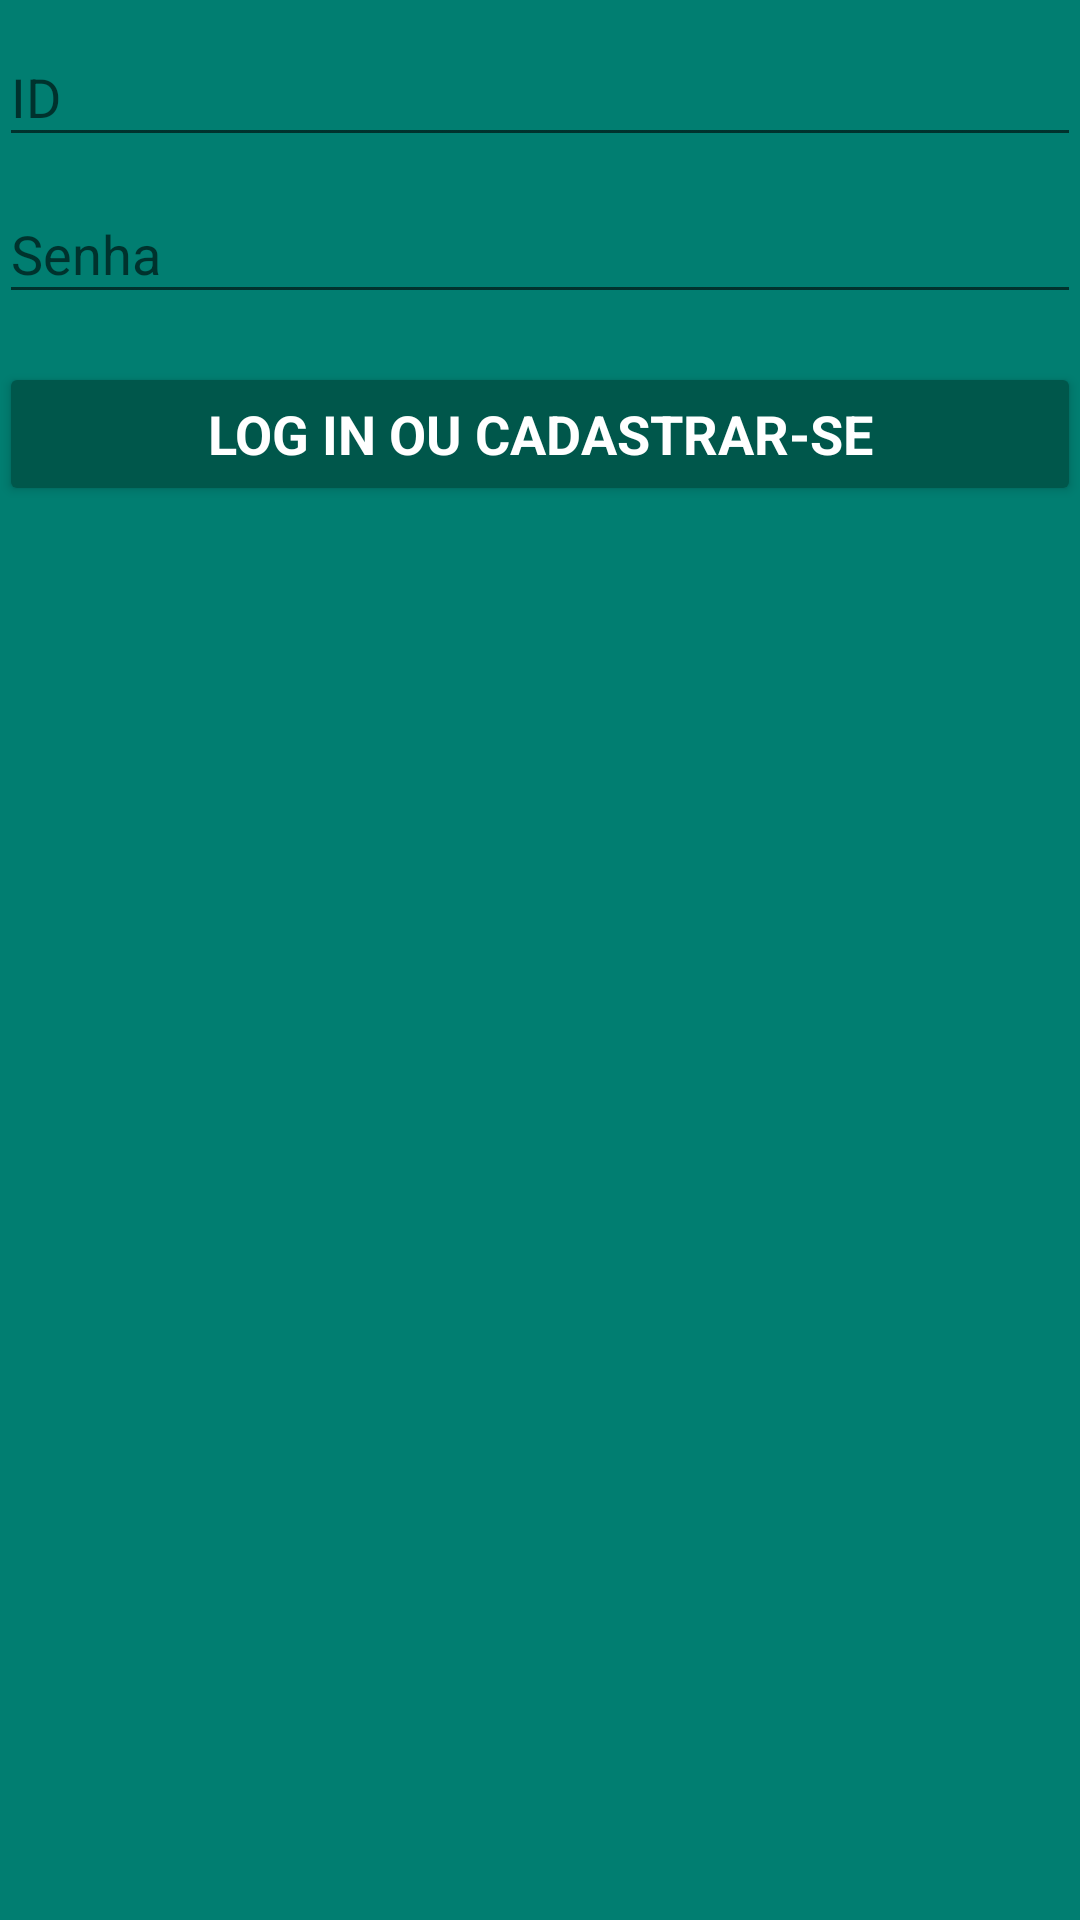

Reconstruct the res/layout file that produces this screen, plus the resources it refers to.
<!-- AndroidManifest.xml: application theme AppTheme -->
<!-- res/layout/activity_login.xml -->
<?xml version="1.0" encoding="utf-8"?>
<LinearLayout xmlns:android="http://schemas.android.com/apk/res/android"
    xmlns:tools="http://schemas.android.com/tools"
    android:layout_width="match_parent"
    android:layout_height="match_parent"
    android:background="@color/colorPrimary"
    android:backgroundTint="@color/colorPrimary"
    android:gravity="center_horizontal"
    android:orientation="vertical"
    android:paddingLeft="@dimen/activity_horizontal_margin"
    android:paddingTop="@dimen/activity_vertical_margin"
    android:paddingRight="@dimen/activity_horizontal_margin"
    android:paddingBottom="@dimen/activity_vertical_margin"
    tools:context=".LoginActivity">

    
    <ProgressBar
        android:id="@+id/login_progress"
        style="?android:attr/progressBarStyleLarge"
        android:layout_width="wrap_content"
        android:layout_height="wrap_content"
        android:layout_marginBottom="8dp"
        android:visibility="gone" />

    <ScrollView
        android:id="@+id/login_form"
        android:layout_width="match_parent"
        android:layout_height="match_parent"
        android:background="@color/colorPrimary"
        android:backgroundTint="@color/colorPrimary">

        <LinearLayout
            android:layout_width="match_parent"
            android:layout_height="wrap_content"
            android:orientation="vertical">

            <android.support.design.widget.TextInputLayout
                android:layout_width="match_parent"
                android:layout_height="wrap_content">

                <AutoCompleteTextView
                    android:id="@+id/email"
                    android:layout_width="match_parent"
                    android:layout_height="wrap_content"
                    android:hint="@string/prompt_email"
                    android:inputType="textEmailAddress"
                    android:maxLines="1"
                    android:singleLine="true"
                    android:textColor="@android:color/white" />

            </android.support.design.widget.TextInputLayout>

            <android.support.design.widget.TextInputLayout
                android:layout_width="match_parent"
                android:layout_height="wrap_content">

                <EditText
                    android:id="@+id/password"
                    android:layout_width="match_parent"
                    android:layout_height="wrap_content"
                    android:hint="@string/prompt_password"
                    android:imeActionId="6"
                    android:imeActionLabel="@string/action_sign_in_short"
                    android:imeOptions="actionUnspecified"
                    android:inputType="textPassword"
                    android:maxLines="1"
                    android:singleLine="true"
                    android:textColor="@android:color/white" />

            </android.support.design.widget.TextInputLayout>

            <Button
                android:id="@+id/email_sign_in_button"
                style="?android:textAppearanceSmall"
                android:layout_width="match_parent"
                android:layout_height="wrap_content"
                android:layout_marginTop="16dp"
                android:backgroundTint="@color/colorPrimaryDark"
                android:text="@string/action_sign_in"
                android:textColor="@android:color/white"
                android:textSize="18sp"
                android:textStyle="bold" />

            <TextView
                android:id="@+id/textView9"
                android:layout_width="match_parent"
                android:layout_height="60dp" />

        </LinearLayout>
    </ScrollView>


</LinearLayout>
<!-- resources referenced by this layout -->
<resources>
  <color name="colorPrimary">#017E71</color>
  <color name="colorPrimaryDark">#00574B</color>
  <string name="action_sign_in">Log in ou cadastrar-se</string>
  <string name="action_sign_in_short">Log in</string>
  <string name="prompt_email">ID</string>
  <string name="prompt_password">Senha</string>
  <style name="AppTheme" parent="Theme.AppCompat.Light.DarkActionBar">
          
          <item name="colorPrimary">@color/colorPrimary</item>
          <item name="colorPrimaryDark">@color/colorPrimaryDark</item>
          <item name="colorAccent">@color/colorAccent</item>
      </style>
  <color name="colorAccent">#D81B60</color>
</resources>
